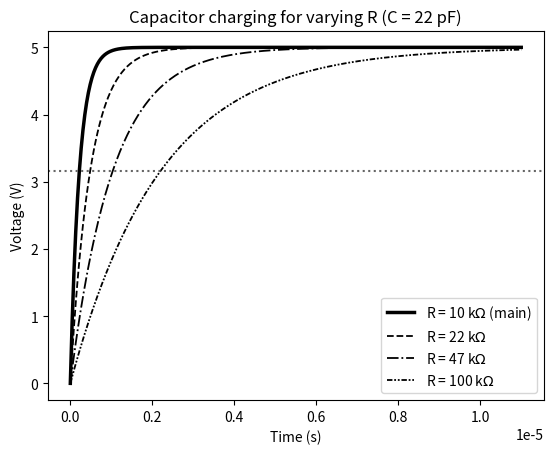

Here is the Python script that generated this plot: (Note: this script raises an exception after producing the figure.)
import numpy as np
import matplotlib.pyplot as plt

V0 = 5.0
C = 22e-12
R_main = 10e3
R_others = [22e3, 47e3, 100e3]

def charging(t, R):
    tau = R * C
    return V0 * (1 - np.exp(-t / tau))

tau_max = max([R_main] + R_others) * C
t = np.linspace(0, 5 * tau_max, 500)

styles = ["--", "-.", (0, (3, 1, 1, 1, 1, 1))]

fig, ax = plt.subplots()

ax.plot(
    t,
    charging(t, R_main),
    color="black",
    linewidth=2.5,
    label=f"R = {R_main/1e3:.0f} k$\\Omega$ (main)"
)

for R, style in zip(R_others, styles):
    ax.plot(
        t,
        charging(t, R),
        color="black",
        linestyle=style,
        linewidth=1.3,
        label=f"R = {R/1e3:.0f} k$\\Omega$"
    )

V_tau = V0 * (1 - np.exp(-1))
ax.axhline(V_tau, linestyle=":", color="0.4")

ax.grid(False)
ax.set_xlabel("Time (s)")
ax.set_ylabel("Voltage (V)")
ax.set_title(f"Capacitor charging for varying R (C = {C*1e12:.0f} pF)")
ax.legend()

fig.savefig("figures/generated/rc_charging.pdf")
